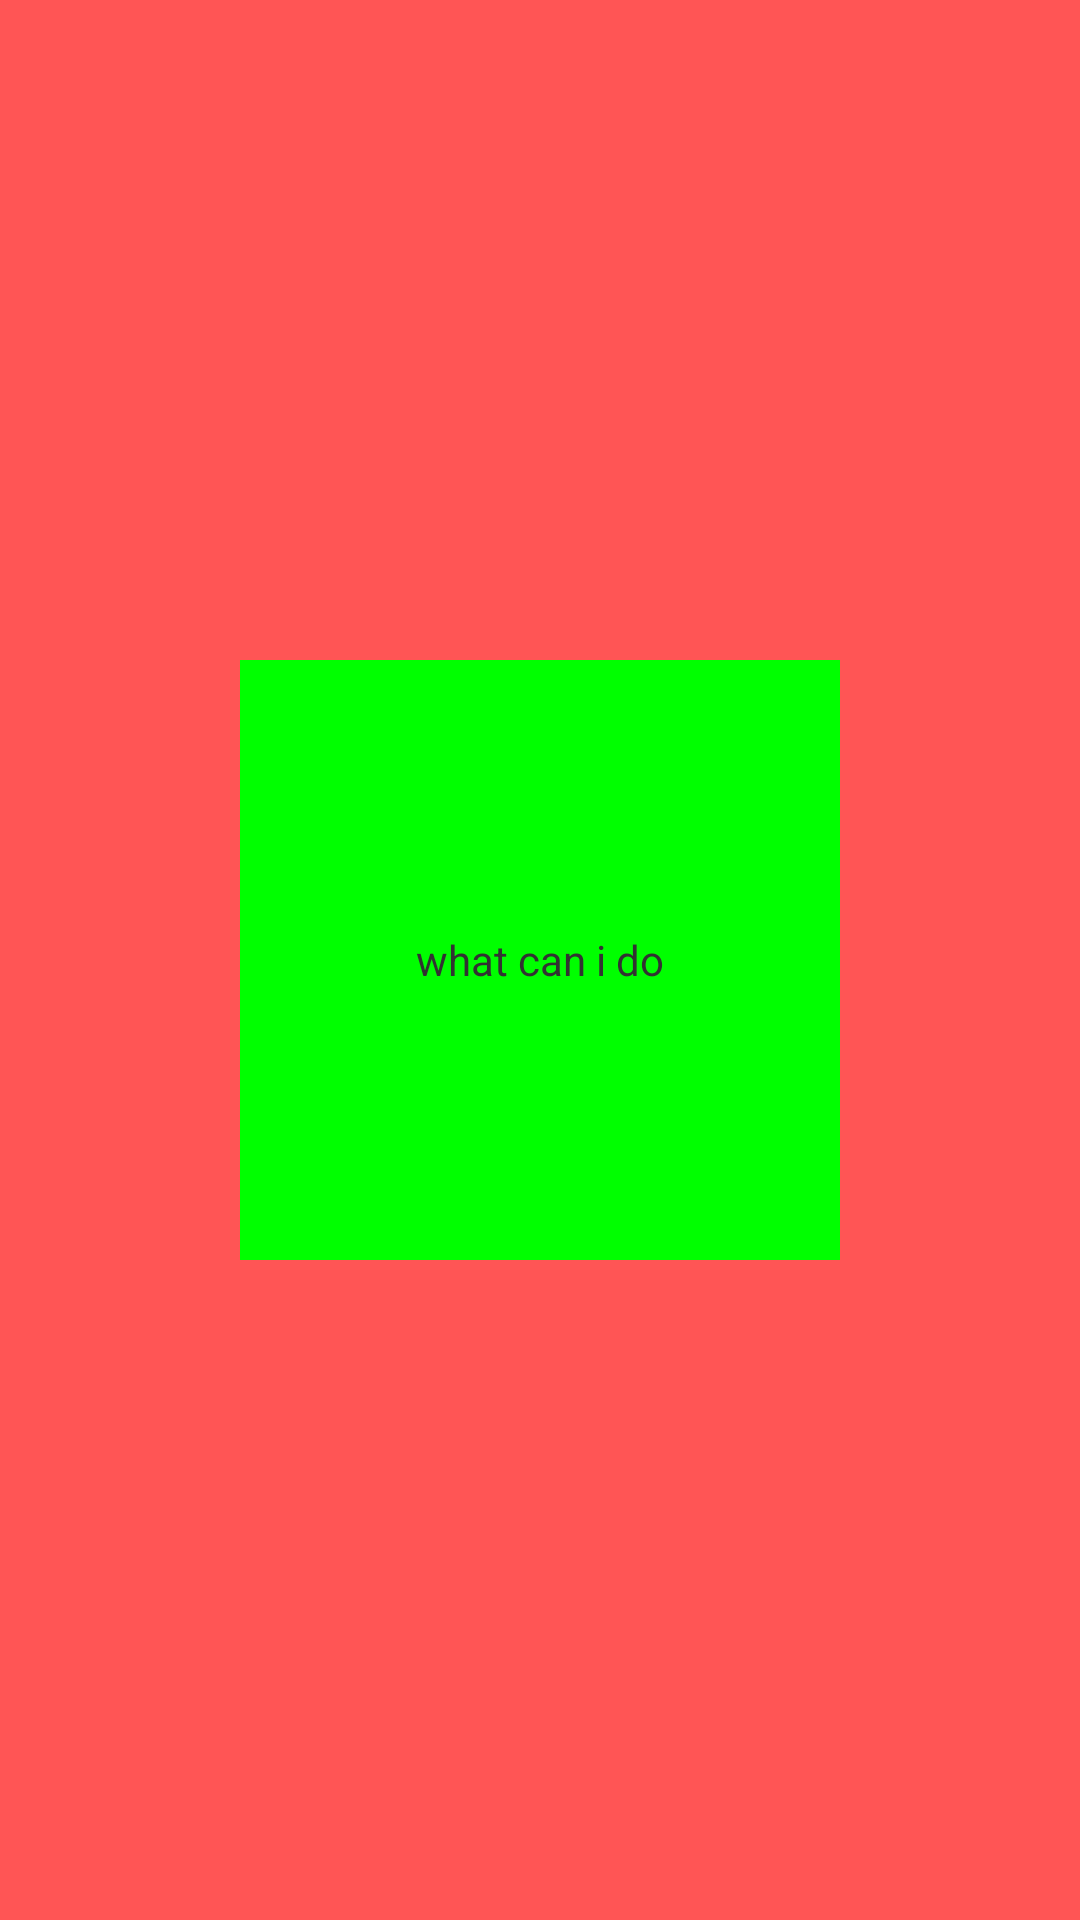

Write the Android layout XML for this screen, with the resource values it uses.
<!-- AndroidManifest.xml: application theme AppTheme -->
<!-- res/layout/activity_animation_usage.xml -->
<?xml version="1.0" encoding="utf-8"?>
<FrameLayout xmlns:android="http://schemas.android.com/apk/res/android"
    android:layout_width="match_parent"
    android:layout_height="match_parent"
    android:background="#f55" 
    android:clipChildren="false">

    <FrameLayout 
        android:layout_width="200dp"
        android:layout_height="200dp"
        android:clipChildren="false"
        android:layout_gravity="center">
        
    
   	<TextView android:id="@+id/v1"
   	    android:layout_width="match_parent"
   	    android:layout_height="match_parent"
   	    android:text="this is the first view"
   	    android:gravity="center"
   	    android:background="#F00"/>
   	<TextView android:id="@+id/v2"
   	    android:layout_width="match_parent"
   	    android:layout_height="match_parent"
   	    android:text="what can i do"
   	    android:gravity="center"
   	    android:background="#0F0"/>
   	</FrameLayout>








    
</FrameLayout>
<!-- resources referenced by this layout -->
<resources>
  <style name="AppTheme" parent="AppBaseTheme">
          
      </style>
  <style name="AppBaseTheme" parent="android:Theme.Light">
          
      </style>
</resources>
